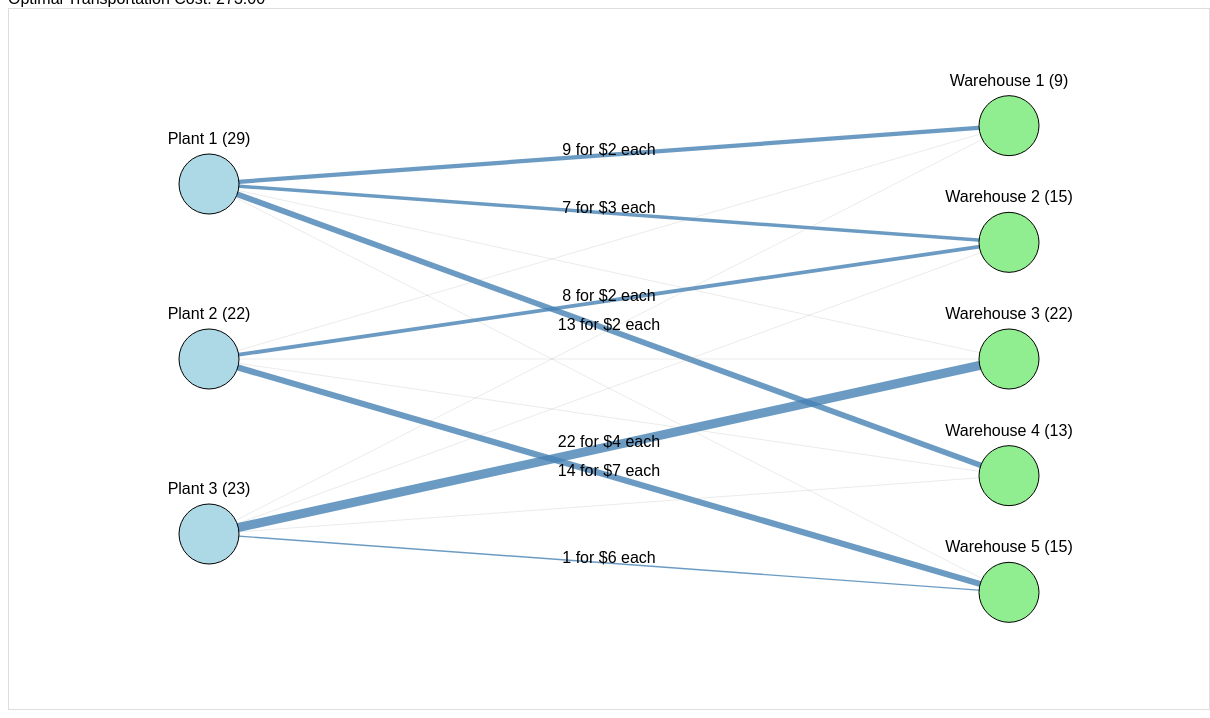
D3 v7 page, settled after 480 driven frames (8 s of simulated time); the page loaded 1 data file(s).


// ── visualization.js
const width = 1200;
const height = 700;

const svg = d3.select("#network");

d3.json("solution.json").then(data => {

    console.log("Loaded solution:", data);

    // Display objective
    d3.select("#objective")
        .text(`Optimal Transportation Cost: ${data.objective.toFixed(2)}`);

    // --------------------------------------------------
    // Positions
    // --------------------------------------------------

    const plantX = 200;
    const warehouseX = 1000;

    const plantSpacing =
        height / (data.plants.length + 1);

    const warehouseSpacing =
        height / (data.warehouses.length + 1);

    const positions = {};

    data.plants.forEach((plant, i) => {
        positions[plant.id] = {
            x: plantX,
            y: plantSpacing * (i + 1)
        };
    });

    data.warehouses.forEach((warehouse, i) => {
        positions[warehouse.id] = {
            x: warehouseX,
            y: warehouseSpacing * (i + 1)
        };
    });

    // --------------------------------------------------
    // Routes
    // --------------------------------------------------

    const maxFlow = d3.max(data.edges, d => d.flow);

    svg.selectAll(".route")
        .data(data.edges)
        .enter()
        .append("line")
        .attr("class", d =>
            d.flow > 0 ? "route route-used" : "route"
        )
        .attr("x1", d => positions[d.source].x)
        .attr("y1", d => positions[d.source].y)
        .attr("x2", d => positions[d.target].x)
        .attr("y2", d => positions[d.target].y)
        .attr("stroke-width", d =>
            d.flow > 0
                ? 1 + 8 * (d.flow / maxFlow)
                : 1
        )
        .attr("opacity", d =>
            d.flow > 0 ? 0.8 : 0.2
        );

    // --------------------------------------------------
    // Plants
    // --------------------------------------------------

    const plantNodes = svg.selectAll(".plant")
        .data(data.plants)
        .enter()
        .append("circle")
        .attr("class", "plant")
        .attr("cx", d => positions[d.id].x)
        .attr("cy", d => positions[d.id].y)
        .attr("r", 30);

    // --------------------------------------------------
    // Warehouses
    // --------------------------------------------------

    const warehouseNodes = svg.selectAll(".warehouse")
        .data(data.warehouses)
        .enter()
        .append("circle")
        .attr("class", "warehouse")
        .attr("cx", d => positions[d.id].x)
        .attr("cy", d => positions[d.id].y)
        .attr("r", 30);

    // --------------------------------------------------
    // Labels
    // --------------------------------------------------

    svg.selectAll(".plant-label")
        .data(data.plants)
        .enter()
        .append("text")
        .attr("class", "plant-label")
        .attr("x", d => positions[d.id].x)
        .attr("y", d => positions[d.id].y - 40)
        .attr("text-anchor", "middle")
        .text(d => `${d.id} (${d.capacity})`);

    svg.selectAll(".warehouse-label")
        .data(data.warehouses)
        .enter()
        .append("text")
        .attr("class", "warehouse-label")
        .attr("x", d => positions[d.id].x)
        .attr("y", d => positions[d.id].y - 40)
        .attr("text-anchor", "middle")
        .text(d => `${d.id} (${d.demand})`);

    // --------------------------------------------------
    // Edge labels
    // --------------------------------------------------

    svg.selectAll(".edge-label")
        .data(data.edges.filter(d => d.flow > 0))
        .enter()
        .append("text")
        .attr("class", "edge-label")
        .attr("x", d =>
            (positions[d.source].x + positions[d.target].x) / 2
        )
        .attr("y", d =>
            (positions[d.source].y + positions[d.target].y) / 2
        )
        .attr("text-anchor", "middle")
        .text(d => `${d.flow} for $${d.cost} each`);

});

### data: solution.json
{
 "plants": [
  {
   "id": "Plant 1",
   "capacity": 29.0
  },
  {
   "id": "Plant 2",
   "capacity": 22.0
  },
  {
   "id": "Plant 3",
   "capacity": 23.0
  }
 ],
 "warehouses": [
  {
   "id": "Warehouse 1",
   "demand": 9.0
  },
  {
   "id": "Warehouse 2",
   "demand": 15.0
  },
  {
   "id": "Warehouse 3",
   "demand": 22.0
  },
  {
   "id": "Warehouse 4",
   "demand": 13.0
  },
  {
   "id": "Warehouse 5",
   "demand": 15.0
  }
 ],
 "edges": [
  {
   "source": "Plant 1",
   "target": "Warehouse 1",
   "cost": 2.0,
   "flow": 9.0
  },
  {
   "source": "Plant 1",
   "target": "Warehouse 2",
   "cost": 3.0,
   "flow": 7.0
  },
  {
   "source": "Plant 1",
   "target": "Warehouse 3",
   "cost": 8.0,
   "flow": 0.0
  },
  {
   "source": "Plant 1",
   "target": "Warehouse 4",
   "cost": 2.0,
   "flow": 13.0
  },
  {
   "source": "Plant 1",
   "target": "Warehouse 5",
   "cost": 9.0,
   "flow": 0.0
  },
  {
   "source": "Plant 2",
   "target": "Warehouse 1",
   "cost": 6.0,
   "flow": 0.0
  },
  {
   "source": "Plant 2",
   "target": "Warehouse 2",
   "cost": 2.0,
   "flow": 8.0
  },
  {
   "source": "Plant 2",
   "target": "Warehouse 3",
   "cost": 7.0,
   "flow": 0.0
  },
  "... 7 more items"
 ],
 "objective": 273.0
}